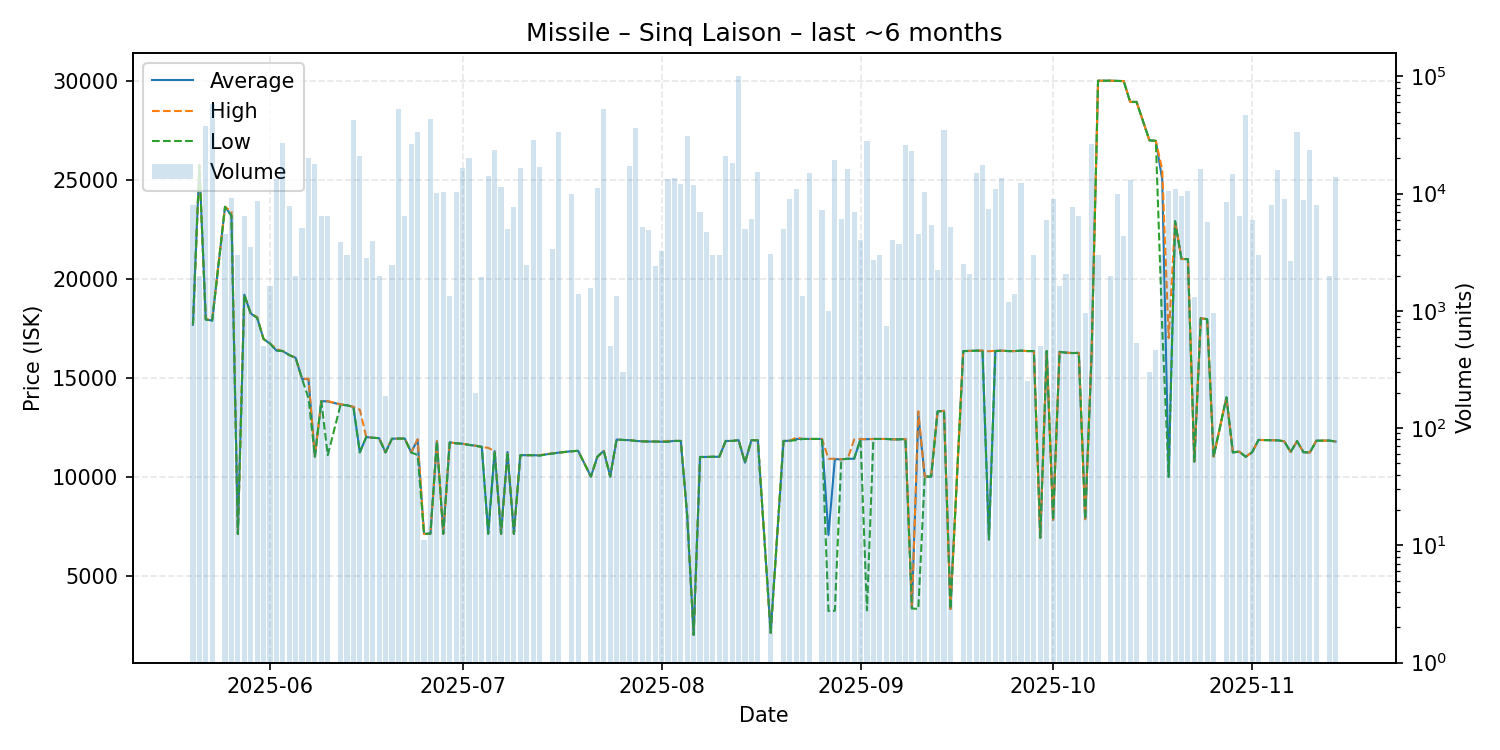

Data behind this chart, as committed beside it:
date, average, highest, lowest, order_count, volume
2025-05-20, 17670, 17670, 17670, 6, 7965
2025-05-21, 25730, 25730, 25730, 2, 2000
2025-05-22, 17940, 17950, 17930, 12, 37576
2025-05-23, 17880, 17930, 17880, 11, 58441
2025-05-25, 23630, 23630, 23630, 6, 4495
2025-05-26, 23180, 23390, 23180, 10, 9215
2025-05-27, 7101, 7101, 7101, 1, 3000
2025-05-28, 19190, 19190, 19190, 3, 6400
2025-05-29, 18240, 18240, 18240, 4, 3500
2025-05-30, 18020, 18060, 18020, 8, 8589
2025-05-31, 16950, 16950, 16950, 1, 500
2025-06-01, 16720, 16720, 16720, 4, 1628
2025-06-02, 16370, 16440, 16370, 7, 13400
2025-06-03, 16340, 16340, 16340, 9, 26952
2025-06-04, 16140, 16140, 16140, 6, 7795
2025-06-05, 16000, 16000, 16000, 2, 2000
2025-06-06, 14930, 14930, 14930, 3, 5050
2025-06-07, 14930, 14950, 13960, 9, 19952
2025-06-08, 11010, 11010, 11010, 5, 17935
2025-06-09, 13810, 13810, 13810, 5, 6500
2025-06-10, 13800, 13810, 11080, 8, 6389
2025-06-12, 13640, 13655, 13630, 4, 3877
2025-06-13, 13600, 13600, 13600, 5, 3000
2025-06-14, 13520, 13520, 13520, 13, 42650
2025-06-15, 11220, 13380, 11220, 10, 20850
2025-06-16, 12000, 12000, 12000, 5, 2850
2025-06-17, 11960, 11960, 11960, 2, 3910
2025-06-18, 11940, 11940, 11940, 1, 2000
2025-06-19, 11220, 11220, 11220, 1, 188
2025-06-20, 11910, 11910, 11910, 5, 2460
2025-06-21, 11920, 11920, 11920, 6, 52993
2025-06-22, 11920, 11920, 11920, 3, 6400
2025-06-23, 11220, 11220, 11220, 3, 26550
2025-06-24, 11870, 11880, 11090, 11, 33433
2025-06-25, 7100, 7100, 7100, 1, 11
2025-06-26, 7116, 7116, 7116, 4, 43356
2025-06-27, 11790, 11790, 11790, 2, 10043
2025-06-28, 7110, 7110, 7110, 7, 10382
2025-06-29, 11730, 11730, 11730, 2, 1340
2025-06-30, 11680, 11680, 11680, 8, 10384
2025-07-01, 11660, 11660, 11660, 5, 16626
2025-07-02, 11600, 11600, 11600, 1, 20000
2025-07-03, 11560, 11560, 11560, 1, 200
2025-07-04, 11500, 11500, 11500, 4, 1950
2025-07-05, 7114, 11450, 7113, 8, 14000
2025-07-06, 11290, 11290, 11290, 11, 23364
2025-07-07, 7110, 7110, 7110, 4, 11300
2025-07-08, 11240, 11240, 11240, 5, 4965
2025-07-09, 7110, 7110, 7110, 3, 7623
2025-07-10, 11080, 11080, 11080, 5, 16465
2025-07-11, 11080, 11080, 11080, 4, 2465
2025-07-12, 11080, 11080, 11080, 7, 28380
2025-07-13, 11070, 11080, 11060, 7, 16766
2025-07-15, 11170, 11175, 11160, 3, 3395
2025-07-16, 11210, 11210, 11210, 13, 33216
2025-07-18, 11280, 11280, 11280, 2, 10001
2025-07-19, 11300, 11300, 11300, 3, 1400
2025-07-21, 10000, 10000, 10000, 4, 1571
2025-07-22, 11000, 11000, 11000, 5, 11205
2025-07-23, 11300, 11300, 11300, 14, 52785
... 105 more rows
